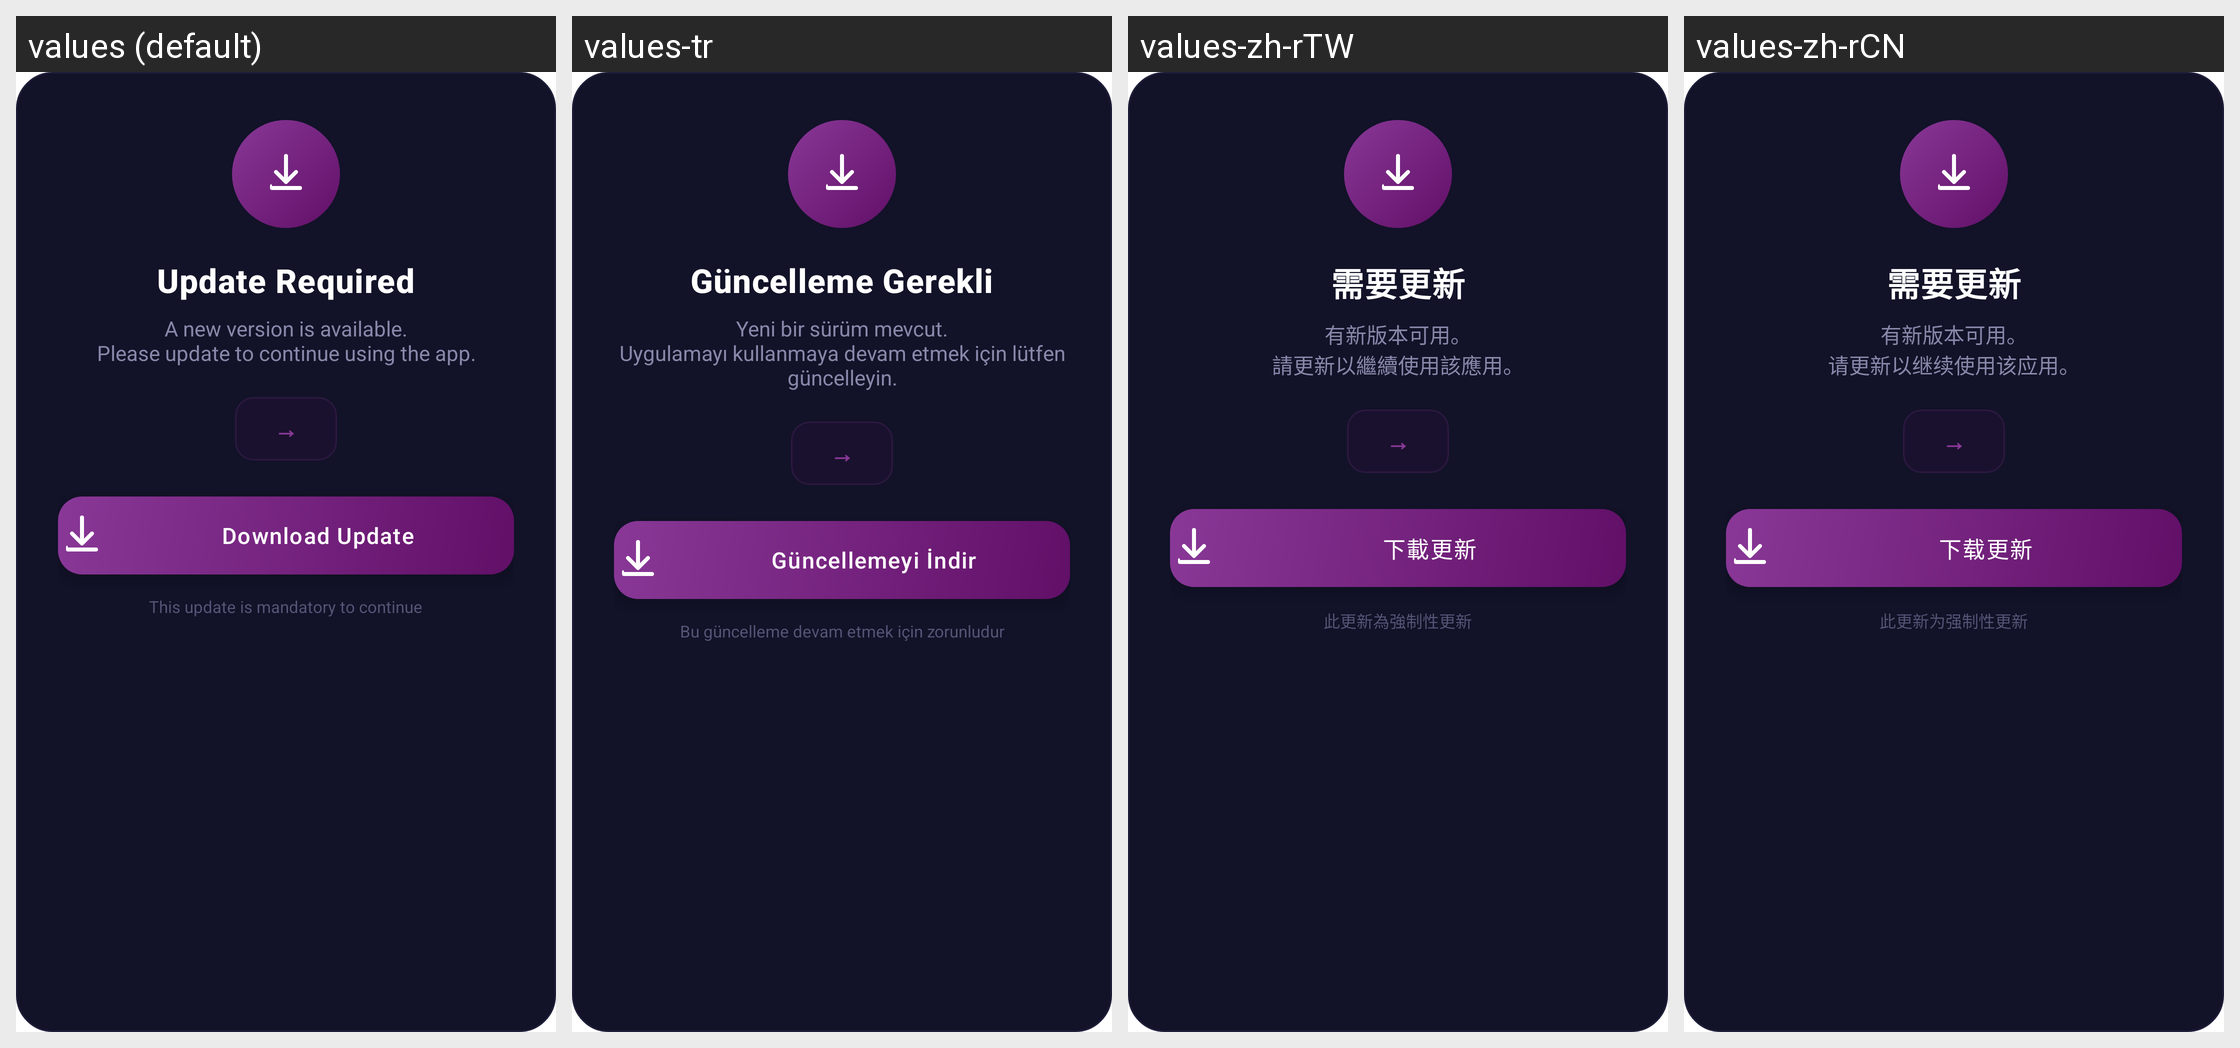

The same Android screen rendered under several of its app's locales, left to right. List the strings drawn on it with the default value and each locale's translation.
Android screen res/layout/dialog_update.xml rendered under 4 locales, left to right: values (default), values-tr, values-zh-rTW, values-zh-rCN. Device: Nexus 5 (rendered at 1080×1920; each locale shown at half size, 540×960, under a caption strip naming it); theme Theme.AppMain.
Other locales in the repository, not shown: values-af, values-am, values-ar, values-as, values-az, values-be, values-bg, values-bn, values-bs, values-ca, values-ckb, values-cs, values-da, values-de, values-el, values-en-rCA, values-en-rGB, values-en-rIN, values-en-rXC, values-es, values-es-rUS, values-et, values-eu, values-fa, values-fi, values-fr, values-fr-rCA, values-gl, values-gu, values-hi, values-hr, values-hu, values-hy, values-in, values-is, values-it, values-iw, values-ja, values-ka, values-kk, values-km, values-kn, values-ko, values-ky, values-lo, values-lt, values-lv, values-mk, values-ml, values-mn, values-mr, values-ms, values-my, values-nb, values-ne, values-nl, values-or, values-pa, values-pl, values-pt, values-pt-rBR, values-pt-rPT, values-ro, values-ru, values-si, values-sk, values-sl, values-sq, values-sr, values-sv, values-sw, values-ta, values-te, values-th, values-tl, values-uk, values-ur, values-uz, values-vi, values-zh-rHK, values-zu.
Strings drawn on this screen, with the default value and each locale's value (text and hints the layout hard-codes, and strings that could not be matched under every locale, appear in the picture but are not listed):

update_required_title
  values: Update Required
  values-tr: Güncelleme Gerekli
  values-zh-rTW: 需要更新
  values-zh-rCN: 需要更新

update_required_subtitle
  values: A new version is available.
      Please update to continue using the app.
  values-tr: Yeni bir sürüm mevcut.
      Uygulamayı kullanmaya devam etmek için lütfen güncelleyin.
  values-zh-rTW: 有新版本可用。
      請更新以繼續使用該應用。
  values-zh-rCN: 有新版本可用。
      请更新以继续使用该应用。

update_download_btn
  values: Download Update
  values-tr: Güncellemeyi İndir
  values-zh-rTW: 下載更新
  values-zh-rCN: 下载更新

update_mandatory_note
  values: This update is mandatory to continue
  values-tr: Bu güncelleme devam etmek için zorunludur
  values-zh-rTW: 此更新為強制性更新
  values-zh-rCN: 此更新为强制性更新
